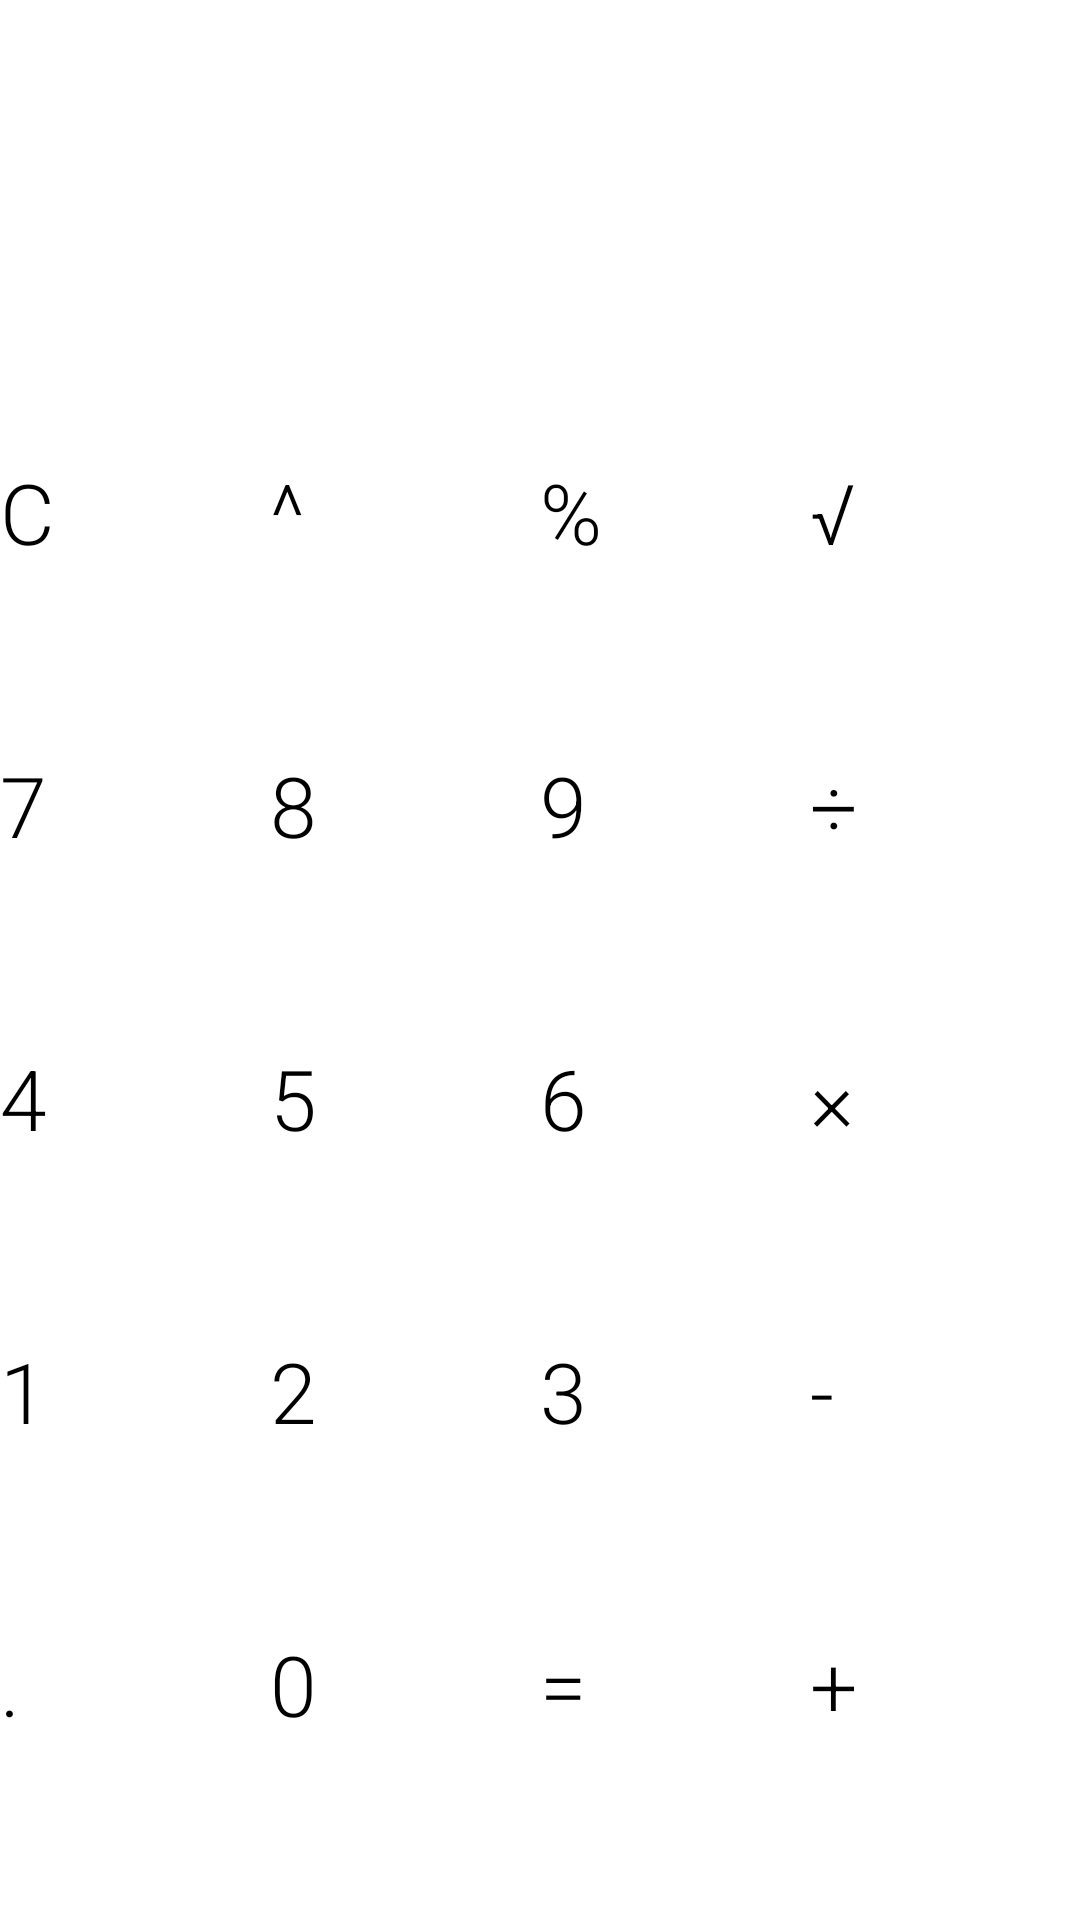

This screen was rendered from an Android layout file. Write that file and the resources it references.
<!-- AndroidManifest.xml: application theme Theme.Calculator -->
<!-- res/layout/activity_main.xml -->
<?xml version="1.0" encoding="utf-8"?>
<LinearLayout xmlns:android="http://schemas.android.com/apk/res/android"
    xmlns:tools="http://schemas.android.com/tools"
    android:id="@+id/calculator_holder"
    android:layout_width="match_parent"
    android:layout_height="match_parent"
    android:orientation="vertical"
    tools:context="com.example.calculator.MainActivity"
    tools:ignore="HardcodedText">

    <TextView
        android:id="@+id/result"
        android:layout_width="match_parent"
        android:layout_height="match_parent"
        android:layout_weight="1.8"
        android:fontFamily="sans-serif-light"
        android:gravity="center_vertical|end"
        android:maxLines="1"
        android:paddingLeft="16dp"
        android:paddingRight="16dp"
        android:textSize="40sp"
        tools:text="0" />

    <LinearLayout
        android:layout_width="match_parent"
        android:layout_height="match_parent"
        android:layout_weight="2"
        android:orientation="horizontal">

        <Button
            android:id="@+id/btn_clear"
            style="@style/MyButton"
            android:layout_width="match_parent"
            android:layout_height="match_parent"
            android:layout_weight="1"
            android:textColor="@color/black"
            android:text="C" />


        <Button
            android:id="@+id/btn_power"
            style="@style/MyButton"
            android:layout_width="match_parent"
            android:layout_height="match_parent"
            android:layout_weight="1"
            android:textColor="@color/black"
            android:text="^" />

        <Button
            android:id="@+id/btn_percent"
            style="@style/MyButton"
            android:layout_width="match_parent"
            android:layout_height="match_parent"
            android:layout_weight="1"
            android:textColor="@color/black"
            android:text="%" />

        <Button
            android:id="@+id/btn_root"
            style="@style/MyButton"
            android:layout_width="match_parent"
            android:layout_height="match_parent"
            android:layout_weight="1"
            android:textColor="@color/black"
            android:text="√" />



    </LinearLayout>

    <LinearLayout
        android:layout_width="match_parent"
        android:layout_height="match_parent"
        android:layout_weight="2"
        android:orientation="horizontal">

        <Button
            android:id="@+id/btn_7"
            style="@style/MyButton"
            android:layout_width="match_parent"
            android:layout_height="match_parent"
            android:layout_weight="1"
            android:textColor="@color/black"
            android:text="7" />

        <Button
            android:id="@+id/btn_8"
            style="@style/MyButton"
            android:layout_width="match_parent"
            android:layout_height="match_parent"
            android:layout_weight="1"
            android:textColor="@color/black"
            android:text="8" />

        <Button
            android:id="@+id/btn_9"
            style="@style/MyButton"
            android:layout_width="match_parent"
            android:layout_height="match_parent"
            android:layout_weight="1"
            android:textColor="@color/black"
            android:text="9" />

        <Button
            android:id="@+id/btn_divide"
            style="@style/MyButton"
            android:layout_width="match_parent"
            android:layout_height="match_parent"
            android:layout_weight="1"
            android:textColor="@color/black"
            android:text="÷" />
    </LinearLayout>

    <LinearLayout
        android:layout_width="match_parent"
        android:layout_height="match_parent"
        android:layout_weight="2"
        android:orientation="horizontal">

        <Button
            android:id="@+id/btn_4"
            style="@style/MyButton"
            android:layout_width="match_parent"
            android:layout_height="match_parent"
            android:layout_weight="1"
            android:textColor="@color/black"
            android:text="4" />

        <Button
            android:id="@+id/btn_5"
            style="@style/MyButton"
            android:layout_width="match_parent"
            android:layout_height="match_parent"
            android:layout_weight="1"
            android:textColor="@color/black"
            android:text="5" />

        <Button
            android:id="@+id/btn_6"
            style="@style/MyButton"
            android:layout_width="match_parent"
            android:layout_height="match_parent"
            android:layout_weight="1"
            android:textColor="@color/black"
            android:text="6" />

        <Button
            android:id="@+id/btn_multiply"
            style="@style/MyButton"
            android:layout_width="match_parent"
            android:layout_height="match_parent"
            android:layout_weight="1"
            android:textColor="@color/black"
            android:text="×" />
    </LinearLayout>

    <LinearLayout
        android:layout_width="match_parent"
        android:layout_height="match_parent"
        android:layout_weight="2"
        android:orientation="horizontal">

        <Button
            android:id="@+id/btn_1"
            style="@style/MyButton"
            android:layout_width="match_parent"
            android:layout_height="match_parent"
            android:layout_weight="1"
            android:textColor="@color/black"
            android:text="1" />

        <Button
            android:id="@+id/btn_2"
            style="@style/MyButton"
            android:layout_width="match_parent"
            android:layout_height="match_parent"
            android:layout_weight="1"
            android:textColor="@color/black"
            android:text="2" />

        <Button
            android:id="@+id/btn_3"
            style="@style/MyButton"
            android:layout_width="match_parent"
            android:layout_height="match_parent"
            android:layout_weight="1"
            android:textColor="@color/black"
            android:text="3" />

        <Button
            android:id="@+id/btn_minus"
            style="@style/MyButton"
            android:layout_width="match_parent"
            android:layout_height="match_parent"
            android:layout_weight="1"
            android:textColor="@color/black"
            android:text="-" />
    </LinearLayout>

    <LinearLayout
        android:layout_width="match_parent"
        android:layout_height="match_parent"
        android:layout_weight="2"
        android:orientation="horizontal">

        <Button
            android:id="@+id/btn_decimal"
            style="@style/MyButton"
            android:layout_width="match_parent"
            android:layout_height="match_parent"
            android:layout_weight="1"
            android:textColor="@color/black"
            android:text="." />

        <Button
            android:id="@+id/btn_0"
            style="@style/MyButton"
            android:layout_width="match_parent"
            android:layout_height="match_parent"
            android:layout_weight="1"
            android:textColor="@color/black"
            android:text="0" />

        <Button
            android:id="@+id/btn_equals"
            style="@style/MyButton"
            android:layout_width="match_parent"
            android:layout_height="match_parent"
            android:layout_weight="1"
            android:textColor="@color/black"
            android:text="=" />

        <Button
            android:id="@+id/btn_plus"
            style="@style/MyButton"
            android:layout_width="match_parent"
            android:layout_height="match_parent"
            android:layout_weight="1"
            android:textColor="@color/black"
            android:text="+" />
    </LinearLayout>
</LinearLayout>
<!-- resources referenced by this layout -->
<resources>
  <style name="MyButton" parent="Widget.AppCompat.Button">
          <item name="android:background">?android:attr/selectableItemBackground</item>
          <item name="android:textSize">28sp</item>
          <item name="android:fontFamily">sans-serif-light</item>
          <item name="android:textAllCaps">false</item>
      </style>
  <!-- not gathered from this repository: default colours our renderer supplied (Android Studio template values) -->
  <color name="black">#FF000000</color>
</resources>
